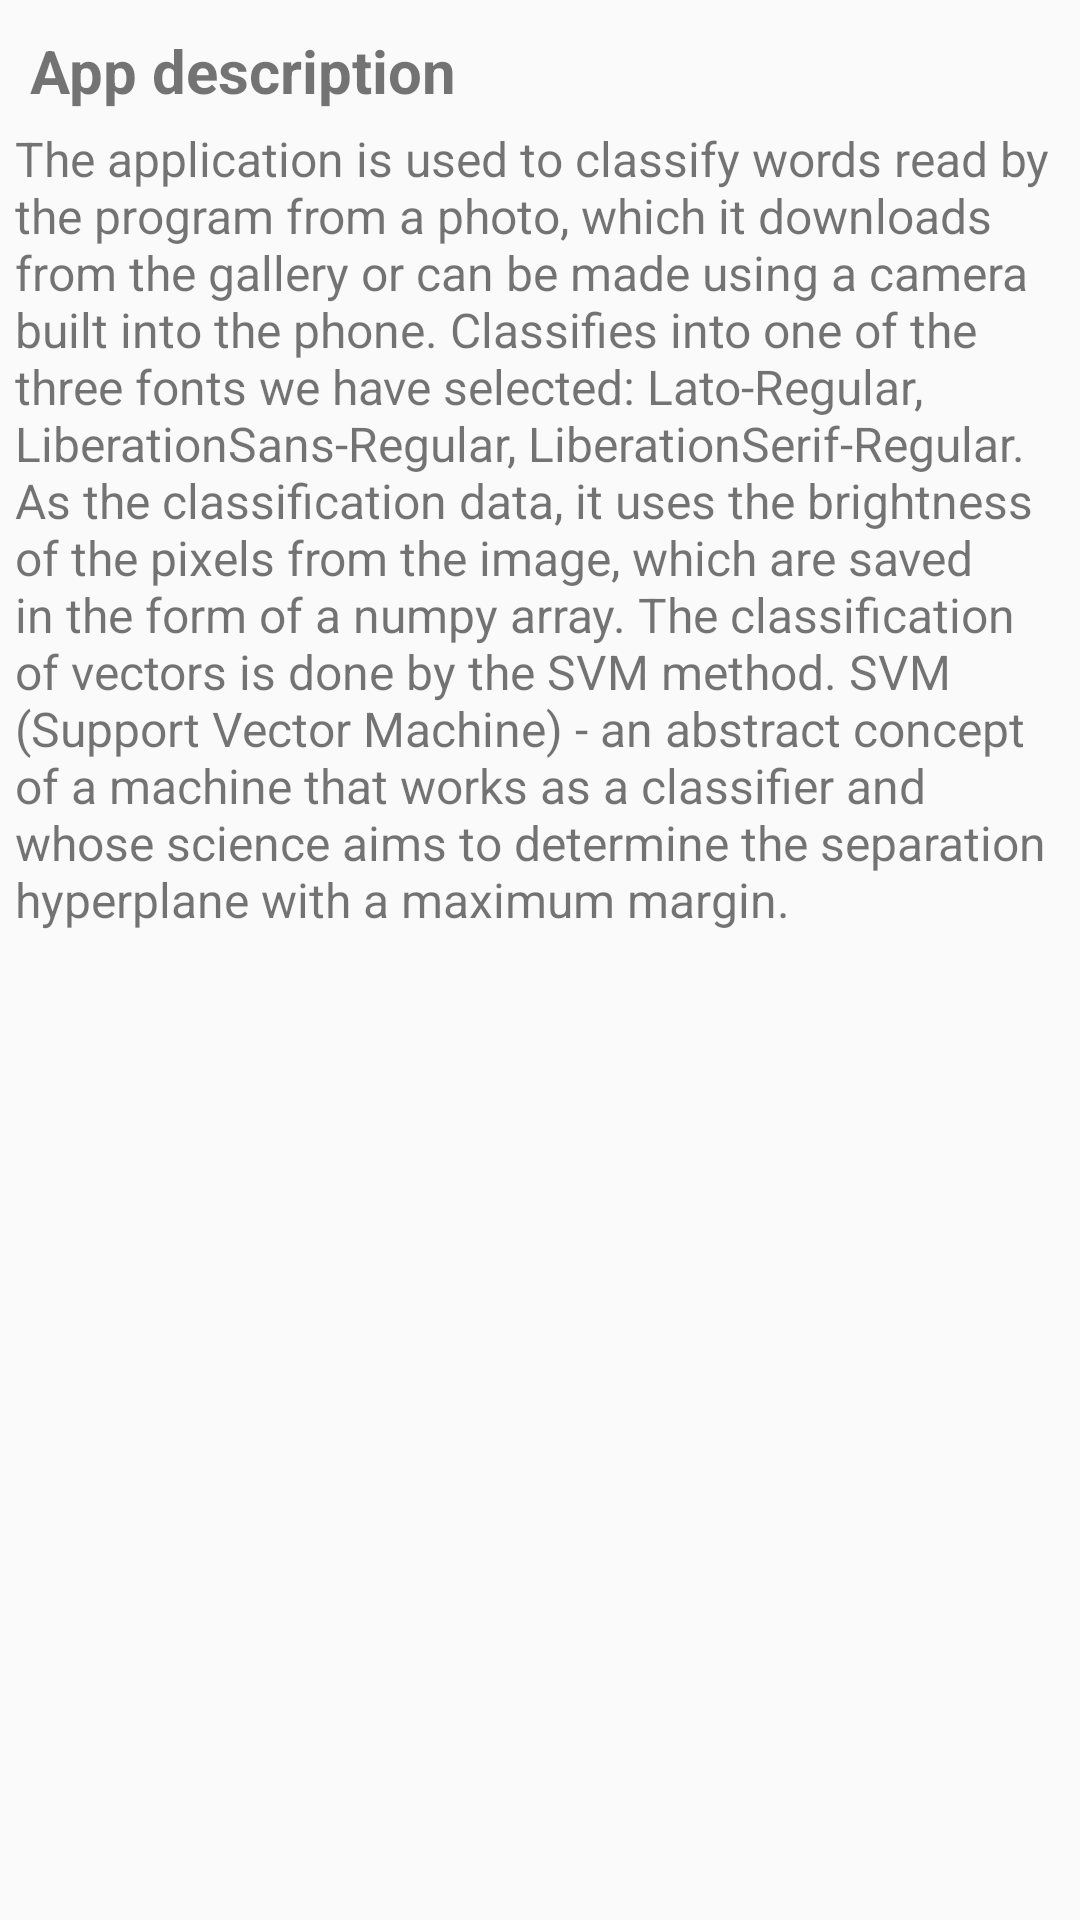

The Android layout XML behind this screen, and the referenced resources:
<!-- AndroidManifest.xml: application theme AppTheme -->
<!-- res/layout/info_layout.xml -->
<?xml version="1.0" encoding="utf-8"?>
<androidx.constraintlayout.widget.ConstraintLayout xmlns:android="http://schemas.android.com/apk/res/android"
    android:layout_width="match_parent"
    android:layout_height="wrap_content"
    xmlns:app="http://schemas.android.com/apk/res-auto"
    android:id="@+id/info_layout"
    android:orientation="vertical">
 

<TextView
    android:textStyle="bold"
    android:id="@+id/desc"
    android:textSize="20dp"
    android:layout_width="wrap_content"
    android:layout_height="wrap_content"
    app:layout_constraintStart_toStartOf="parent"
    app:layout_constraintTop_toTopOf="parent"
    android:text="App description"
    android:paddingTop="10dp"
    android:paddingLeft="10dp"
    android:paddingBottom="5dp"
    />
    <TextView
        android:paddingBottom="10dp"
        android:paddingLeft="5dp"
        android:paddingRight="5dp"
        android:gravity="start"
        android:textSize="16dp"
        android:layout_width="match_parent"
        android:layout_height="wrap_content"
        app:layout_constraintTop_toBottomOf="@id/desc"
        app:layout_constraintStart_toStartOf="parent"
        app:layout_constraintEnd_toEndOf="parent"
        android:text="The application is used to classify words read by the program from a photo, which it downloads from the gallery or can be made using a camera built into the phone. Classifies into one of the three fonts we have selected: Lato-Regular, LiberationSans-Regular, LiberationSerif-Regular. As the classification data, it uses the brightness of the pixels from the image, which are saved in the form of a numpy array. The classification of vectors is done by the SVM method. SVM (Support Vector Machine) - an abstract concept of a machine that works as a classifier and whose science aims to determine the separation hyperplane with a maximum margin."
        />

</androidx.constraintlayout.widget.ConstraintLayout>
<!-- resources referenced by this layout -->
<resources>
  <!-- drawable ic_close_black_24dp (drawable) -->
  <vector android:height="24dp"
      android:viewportHeight="24.0" android:viewportWidth="24.0"
      android:width="24dp" xmlns:android="http://schemas.android.com/apk/res/android">
      <path android:fillColor="@color/colorAccent" android:pathData="M19,6.41L17.59,5 12,10.59 6.41,5 5,6.41 10.59,12 5,17.59 6.41,19 12,13.41 17.59,19 19,17.59 13.41,12z"/>
  </vector>
  
  <style name="AppTheme" parent="Theme.AppCompat.Light.DarkActionBar">
          
          <item name="colorPrimary">@color/colorPrimary</item>
          <item name="colorPrimaryDark">@color/colorPrimaryDark</item>
          <item name="colorAccent">@color/colorAccent</item>
      </style>
  <color name="colorAccent">#FF0266</color>
  <color name="colorPrimary">#546e7a</color>
  <color name="colorPrimaryDark">#29434e</color>
</resources>
